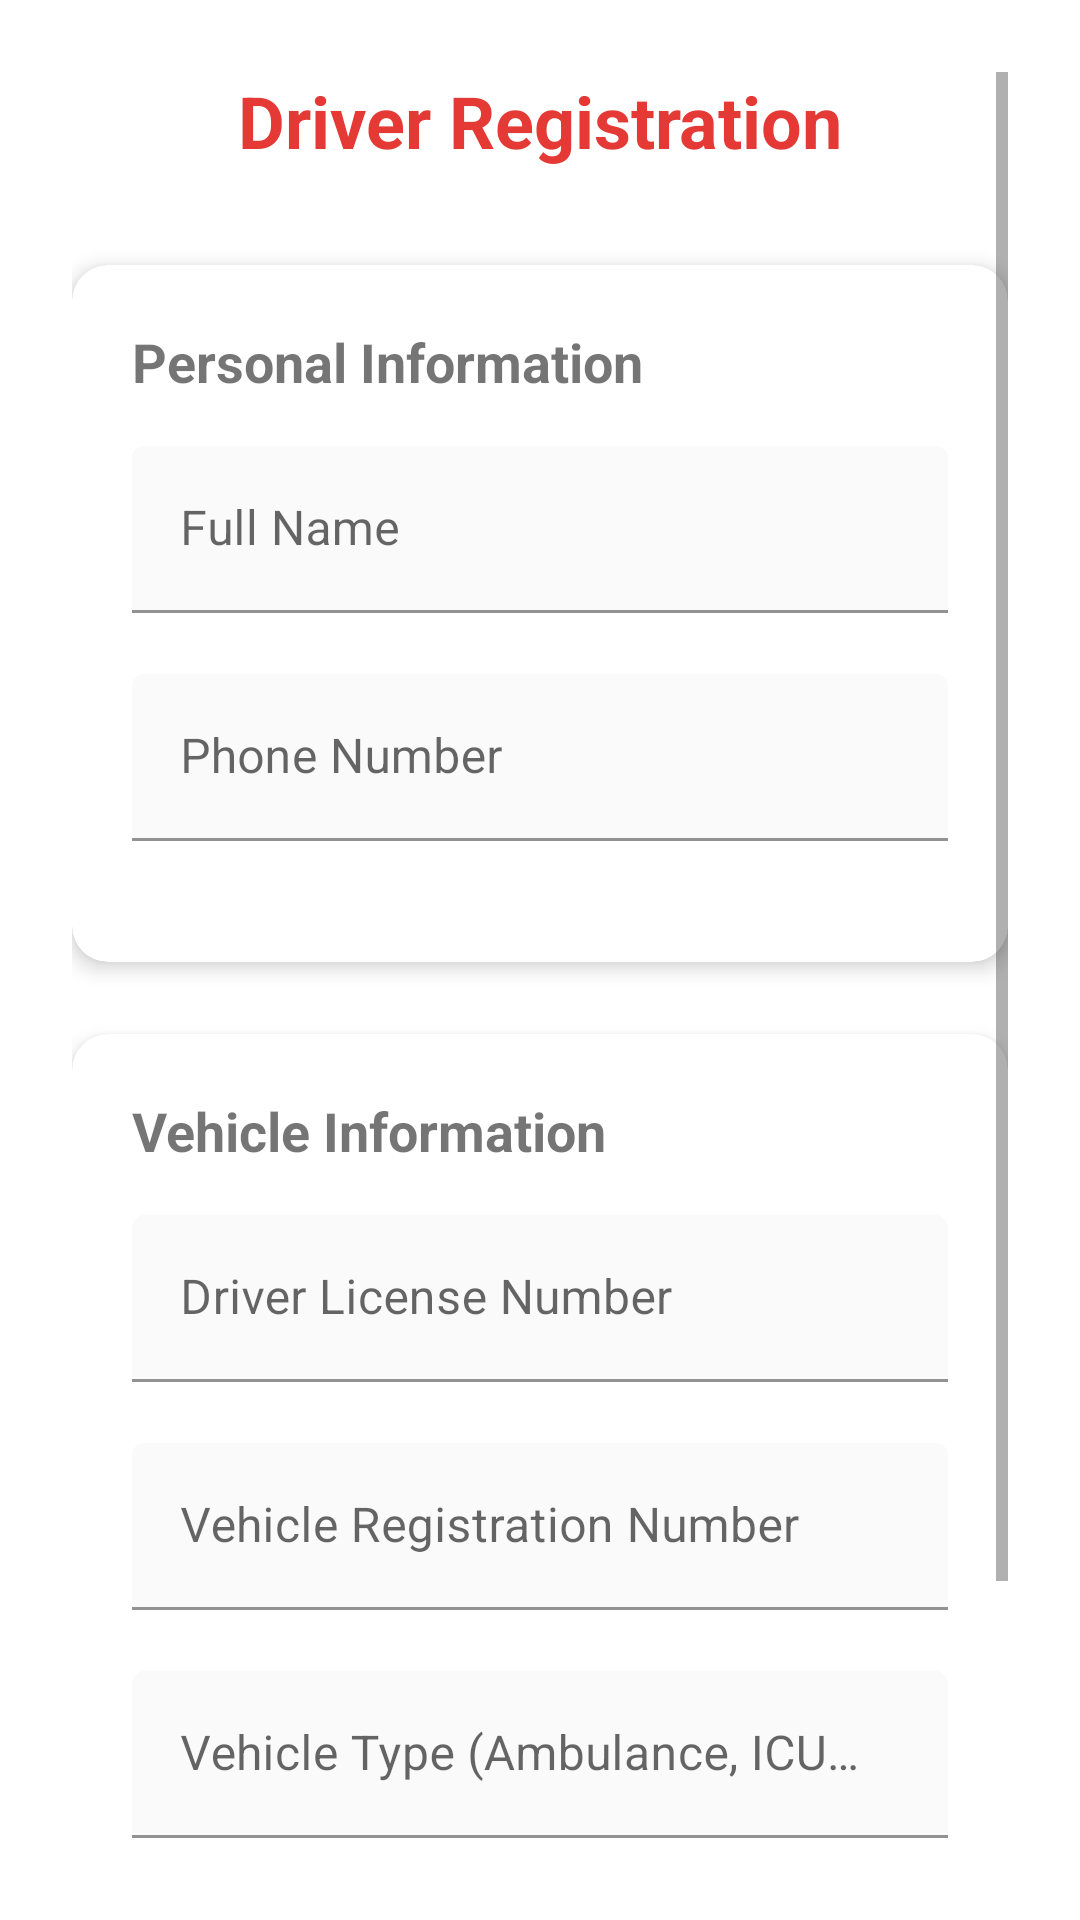

The Android layout XML behind this screen, and the referenced resources:
<!-- AndroidManifest.xml: application theme Theme.AmbuPlus -->
<!-- res/layout/activity_driver_registration.xml -->
<?xml version="1.0" encoding="utf-8"?>
<ScrollView xmlns:android="http://schemas.android.com/apk/res/android"
    xmlns:app="http://schemas.android.com/apk/res-auto"
    xmlns:tools="http://schemas.android.com/tools"
    android:layout_width="match_parent"
    android:layout_height="match_parent"
    android:padding="24dp"
    android:background="#FFFFFF">

    <LinearLayout
        android:layout_width="match_parent"
        android:layout_height="wrap_content"
        android:orientation="vertical">

        
        <TextView
            android:layout_width="match_parent"
            android:layout_height="wrap_content"
            android:text="@string/driver_registration"
            android:textSize="24sp"
            android:textColor="#E53935"
            android:textStyle="bold"
            android:gravity="center"
            android:layout_marginBottom="32dp" />

        
        <androidx.cardview.widget.CardView
            android:layout_width="match_parent"
            android:layout_height="wrap_content"
            app:cardCornerRadius="12dp"
            app:cardElevation="4dp"
            android:layout_marginBottom="24dp">

            <LinearLayout
                android:layout_width="match_parent"
                android:layout_height="wrap_content"
                android:orientation="vertical"
                android:padding="20dp">

                <TextView
                    android:layout_width="wrap_content"
                    android:layout_height="wrap_content"
                    android:text="@string/personal_information"
                    android:textSize="18sp"
                    android:textStyle="bold"
                    android:layout_marginBottom="16dp" />

                
                <com.google.android.material.textfield.TextInputLayout
                    android:layout_width="match_parent"
                    android:layout_height="wrap_content"
                    android:layout_marginBottom="16dp"
                    app:boxBackgroundColor="#FAFAFA"
                    android:minHeight="60dp">

                    <com.google.android.material.textfield.TextInputEditText
                        android:id="@+id/etFullName"
                        android:layout_width="match_parent"
                        android:layout_height="wrap_content"
                        android:minHeight="48dp"
                        android:hint="@string/full_name"
                        android:textSize="16sp"
                        tools:ignore="Autofill,LabelFor" />

                </com.google.android.material.textfield.TextInputLayout>

                
                <com.google.android.material.textfield.TextInputLayout
                    android:layout_width="match_parent"
                    android:layout_height="wrap_content"
                    android:layout_marginBottom="16dp"
                    app:boxBackgroundColor="#FAFAFA"
                    android:minHeight="60dp">

                    <com.google.android.material.textfield.TextInputEditText
                        android:id="@+id/etPhone"
                        android:layout_width="match_parent"
                        android:layout_height="wrap_content"
                        android:minHeight="48dp"
                        android:hint="@string/phone_number"
                        android:inputType="phone"
                        android:textSize="16sp"
                        tools:ignore="Autofill,LabelFor" />

                </com.google.android.material.textfield.TextInputLayout>

            </LinearLayout>

        </androidx.cardview.widget.CardView>

        
        <androidx.cardview.widget.CardView
            android:layout_width="match_parent"
            android:layout_height="wrap_content"
            app:cardCornerRadius="12dp"
            app:cardElevation="4dp"
            android:layout_marginBottom="24dp">

            <LinearLayout
                android:layout_width="match_parent"
                android:layout_height="wrap_content"
                android:orientation="vertical"
                android:padding="20dp">

                <TextView
                    android:layout_width="wrap_content"
                    android:layout_height="wrap_content"
                    android:text="@string/vehicle_information"
                    android:textSize="18sp"
                    android:textStyle="bold"
                    android:layout_marginBottom="16dp" />

                
                <com.google.android.material.textfield.TextInputLayout
                    android:layout_width="match_parent"
                    android:layout_height="wrap_content"
                    android:layout_marginBottom="16dp"
                    app:boxBackgroundColor="#FAFAFA"
                    android:minHeight="60dp">

                    <com.google.android.material.textfield.TextInputEditText
                        android:id="@+id/etLicenseNumber"
                        android:layout_width="match_parent"
                        android:layout_height="wrap_content"
                        android:minHeight="48dp"
                        android:hint="@string/license_number"
                        android:textSize="16sp"
                        tools:ignore="Autofill,LabelFor" />

                </com.google.android.material.textfield.TextInputLayout>

                
                <com.google.android.material.textfield.TextInputLayout
                    android:layout_width="match_parent"
                    android:layout_height="wrap_content"
                    android:layout_marginBottom="16dp"
                    app:boxBackgroundColor="#FAFAFA"
                    android:minHeight="60dp">

                    <com.google.android.material.textfield.TextInputEditText
                        android:id="@+id/etVehicleNumber"
                        android:layout_width="match_parent"
                        android:layout_height="wrap_content"
                        android:minHeight="48dp"
                        android:hint="@string/vehicle_number"
                        android:textSize="16sp"
                        tools:ignore="Autofill,LabelFor" />

                </com.google.android.material.textfield.TextInputLayout>

                
                <com.google.android.material.textfield.TextInputLayout
                    android:layout_width="match_parent"
                    android:layout_height="wrap_content"
                    android:layout_marginBottom="16dp"
                    app:boxBackgroundColor="#FAFAFA"
                    android:minHeight="60dp">

                    <com.google.android.material.textfield.TextInputEditText
                        android:id="@+id/etVehicleType"
                        android:layout_width="match_parent"
                        android:layout_height="wrap_content"
                        android:minHeight="48dp"
                        android:hint="@string/vehicle_type"
                        android:textSize="16sp"
                        tools:ignore="Autofill,LabelFor" />

                </com.google.android.material.textfield.TextInputLayout>

            </LinearLayout>

        </androidx.cardview.widget.CardView>

        
        <Button
            android:id="@+id/btnRegisterDriver"
            android:layout_width="match_parent"
            android:layout_height="60dp"
            android:minHeight="60dp"
            android:text="@string/complete_driver_registration"
            android:textSize="16sp"
            android:textStyle="bold"
            android:background="#E53935"
            android:textColor="#FFFFFF"
            android:layout_marginTop="16dp"
            tools:ignore="UsingOnClickInXml" />

        
        <ProgressBar
            android:id="@+id/progressBar"
            android:layout_width="wrap_content"
            android:layout_height="wrap_content"
            android:layout_gravity="center"
            android:layout_marginTop="16dp"
            android:visibility="gone" />

    </LinearLayout>

</ScrollView>
<!-- resources referenced by this layout -->
<resources>
  <string name="complete_driver_registration">COMPLETE DRIVER REGISTRATION</string>
  <string name="driver_registration">Driver Registration</string>
  <string name="full_name">Full Name</string>
  <string name="license_number">Driver License Number</string>
  <string name="personal_information">Personal Information</string>
  <string name="phone_number">Phone Number</string>
  <string name="vehicle_information">Vehicle Information</string>
  <string name="vehicle_number">Vehicle Registration Number</string>
  <string name="vehicle_type">Vehicle Type (Ambulance, ICU Ambulance, etc.)</string>
  <style name="Theme.AmbuPlus" parent="Theme.MaterialComponents.DayNight.DarkActionBar">
          <item name="android:windowNoTitle">true</item>
          <item name="android:windowActionBar">false</item>
  
          <item name="colorPrimary">#E53935</item>
          <item name="colorOnSurface">#000000</item>
          <item name="colorOnBackground">#000000</item>
      </style>
</resources>
